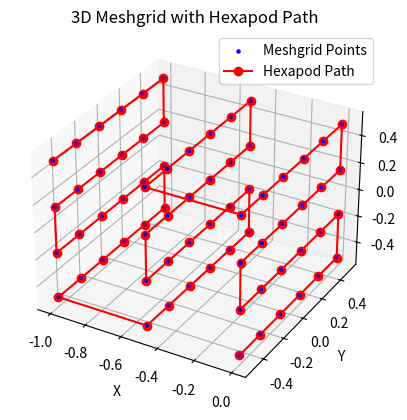
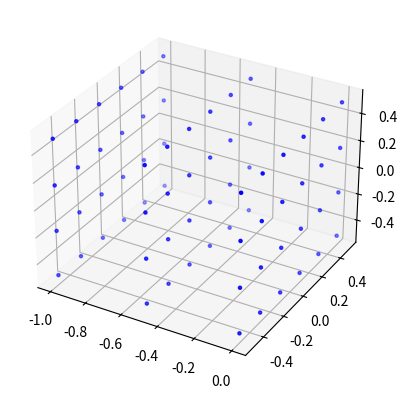

Generate these figures, in order, with matplotlib: (Note: this script raises an exception after producing the figures.)
import numpy as np
import matplotlib.pyplot as plt
from mpl_toolkits.mplot3d import Axes3D
import time

def generate_grid(grid_size, step_size):
    # step_size = [x,y,z]
    # grid_size = [x,y,z]
    # All coordinates with respect to the Hexapod Coordinate System

    x = np.linspace(0, -grid_size[0], int(grid_size[0] / step_size[0])+1) 
    y = np.linspace(-grid_size[1]/2, grid_size[1]/2, int(grid_size[1] / step_size[1])+1) # +1 for off by 1 error due to 0 - size grid
    z = np.linspace(-grid_size[2]/2, grid_size[2]/2, int(grid_size[2] / step_size[2])+1)
    

    X, Y, Z = np.meshgrid(x, y, z)
    
    return X, Y, Z 

def generate_snake_path(grid_size, step_size): 
    
    X, Y, Z = generate_grid(grid_size, step_size)
    grid = (X, Y, Z)

    path_points = []
    x_dim, y_dim, z_dim = X.shape
    
    dim_index = [0, 1, 2] # x, y, z
    dim_values = [x_dim, y_dim, z_dim]
    

    # Sort dimensions based on number of path_points
    sorted_dims = sorted(zip(dim_values, dim_index), reverse=True)
    ordered_dim_values = [dim_value for dim_value, _ in sorted_dims]
    ordered_dim_index = [dim for _, dim in sorted_dims]
   
    # Path should go to the axis with most points first to improve efficiency
    first_dim = ordered_dim_values[0]
    second_dim = ordered_dim_values[1]
    last_dim = ordered_dim_values[2]

    for last in range(last_dim):
        if last % 2 == 0:  # Even layers
            for second in range(second_dim):
                if second % 2 == 0:  # Even rows
                    for first in range(first_dim):
                        coords = [0, 0, 0]
                        coords[ordered_dim_index[0]] = first
                        coords[ordered_dim_index[1]] = second
                        coords[ordered_dim_index[2]] = last
                        path_points.append([X[coords[0], coords[1], coords[2]], 
                                            Y[coords[0], coords[1], coords[2]], 
                                            Z[coords[0], coords[1], coords[2]]])
                else:  # Odd rows
                    for first in range(first_dim-1, -1, -1):
                        coords = [0, 0, 0]
                        coords[ordered_dim_index[0]] = first
                        coords[ordered_dim_index[1]] = second
                        coords[ordered_dim_index[2]] = last
                        path_points.append([X[coords[0], coords[1], coords[2]], 
                                            Y[coords[0], coords[1], coords[2]], 
                                            Z[coords[0], coords[1], coords[2]]])
        else:  # Odd layers
            for second in range(second_dim-1, -1, -1):
                if second % 2 == 0:  # Even rows
                    for first in range(first_dim-1, -1, -1):
                        coords = [0, 0, 0]
                        coords[ordered_dim_index[0]] = first
                        coords[ordered_dim_index[1]] = second
                        coords[ordered_dim_index[2]] = last
                        path_points.append([X[coords[0], coords[1], coords[2]], 
                                            Y[coords[0], coords[1], coords[2]], 
                                            Z[coords[0], coords[1], coords[2]]])
                else:  # Odd rows
                    for first in range(first_dim):
                        coords = [0, 0, 0]
                        coords[ordered_dim_index[0]] = first
                        coords[ordered_dim_index[1]] = second
                        coords[ordered_dim_index[2]] = last
                        path_points.append([X[coords[0], coords[1], coords[2]], 
                                            Y[coords[0], coords[1], coords[2]], 
                                            Z[coords[0], coords[1], coords[2]]])
   
    return np.array(path_points), grid





if __name__ == "__main__":
    # Set up Measurement Grid
    grid_size = [1, 1, 1]  # [mm]
    step_size = [0.5,0.2,0.3] # [mm]
 
    # Generate the snake path
    path_points_snake, grid = generate_snake_path(grid_size, step_size)
    print(path_points_snake)
    X, Y, Z = grid

    # Extract the path coordinates
    path_x_snake = path_points_snake[:, 0]
    path_y_snake = path_points_snake[:, 1] # TODO switch ?
    path_z_snake = path_points_snake[:, 2]

    # Visualize the grid and the snake path
    # Create a 3D plot for the snake path
    fig = plt.figure()
    ax = fig.add_subplot(111, projection='3d')

    # Plot the meshgrid points
    X_flat = X.flatten()
    Y_flat = Y.flatten()
    Z_flat = Z.flatten()

    ax.scatter(X_flat, Y_flat, Z_flat, color='blue', label='Meshgrid Points', s = 5)

    # Initialize the path plot
    path_plot, = ax.plot([], [], [], color='red', marker='o', label='Hexapod Path')

    # Set plot labels
    ax.set_xlabel('X')
    ax.set_ylabel('Y')
    ax.set_zlabel('Z')
    ax.set_title('3D Meshgrid with Hexapod Path')
    ax.legend()

    # Function to update the path plot
    def update_path_plot(current_index):
        path_plot.set_data(path_x_snake[:current_index], path_y_snake[:current_index])
        path_plot.set_3d_properties(path_z_snake[:current_index])
        plt.draw()
        #plt.pause(0.1)  # Pause to update the plot

    # Simulate the movement of the hexapod
    for i in range(1, len(path_points_snake) + 1):
        update_path_plot(i)
        #time.sleep(0.2)  # Simulate time delay for movement

    plt.show()

    # Extract planes where x equals a specific value
    x_value = path_points_snake[0, 0]
    #print("x_value:", x_value)

    x_index = np.where(X[:, 0, 0] == x_value)  # Find the index of the specific x value 
    #print("x_index:", x_index)

    X_plane = X[x_index]
    Y_plane = Y[x_index]
    Z_plane = Z[x_index]

    #print("X_plane:", X_plane)
    #print("Y_plane:", Y_plane)
    #print("Z_plane:", Z_plane)
        

    # Plot the plane
    fig = plt.figure()
    ax = fig.add_subplot(111, projection='3d')
    ax.scatter(X_flat, Y_flat, Z_flat, color='blue', label='Meshgrid Points', s = 5)
    ax.plot_surface(X_plane, Y_plane, Z_plane, color='blue', theta=0.3, rstride=100, cstride=100)
    
    plt.show()

    
